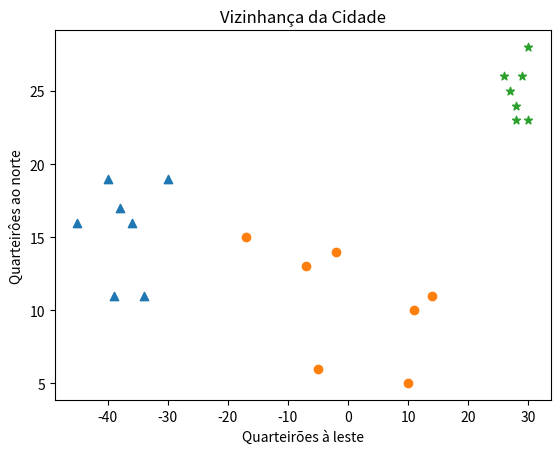

The matplotlib source for this figure:
import random
from matplotlib import pyplot as plt

# 1. Implemente a seguinte função. Ela deve devolver uma lista de comprimento n que contém
# tuplas no formato (x, y) com x , y∈ℤ . Cada tupla representa a localização da residência de
# um funcionário da DataSciescenter. x representa a quantidade de quarteirões ao norte e y
# representa a quantidade de quarteirões ao leste em relação ao centro da cidade, da residência de
# um funcionário. A função deve gerar uma lista com as seguintes restrições.

def gera_base (n):
    lista = []
    i = 1
    while i <= n:
        # 1.1 Para o primeiro terço da lista: -50 <= x <= -40 e 0 <= y <= 10.
        # Alterei para uma lista: -50 <= x <= -25 e 10 <= y <= 20.
        if (i <= n/3):
            q_norte = random.randint(-50, -25) 
            q_leste = random.randint(10, 20) 
            tupla = (q_norte, q_leste)
            lista.append(tupla)
            i += 1
        # 1.2 Para o segundo terço da lista: -45 <= x <= -35 e 5 <= y <= 20.
        # Alterei para uma lista: -20 <= x <= 15 e 5 <= y <= 15.
        elif (i <= (2*n)/3):
            q_norte = random.randint(-20, 15) 
            q_leste = random.randint(5, 15) 
            lista.append((q_norte, q_leste))
            i += 1
        # 1.3 Para o último terço da lista: 20 <= x <= 30 e 20 <= y <= 30.
        else:
            q_norte = random.randint(20, 30) 
            q_leste = random.randint(20, 30)  
            lista.append((q_norte, q_leste))
            i += 1
    #print (lista)
    return lista

# 2. Implemente a seguinte função. Ela recebe uma lista tal qual aquela gerada pela função do
# exercício 1 e exibe, usando um gráfico de dispersão (scatter), os pontos em um plano. Cada terço
# deve ser exibido com uma cor e símbolo diferente, já que cada um deles representa uma vizinhança diferente.
def exibe_grafico ():
    lista = gera_base(21)
    #print (lista)
    l1_1 = lista[:7]  
    l1 = [i[0] for i in l1_1]
    l2 = [i[1] for i in l1_1]
    plt.scatter (l1, l2, marker='^')
    l1_2 = lista[7:14]  
    l1 = [i[0] for i in l1_2]
    l2 = [i[1] for i in l1_2]
    plt.scatter (l1, l2, marker='o')
    l1_3 = lista[14:]  
    l1 = [i[0] for i in l1_3]
    l2 = [i[1] for i in l1_3]
    plt.scatter (l1, l2, marker='*')
    plt.title ("Vizinhança da Cidade")
    plt.xlabel ("Quarteirões à leste")
    plt.ylabel ("Quarteirôes ao norte")
    plt.show()

# 3. Implemente a seguinte função. Trata-se de uma adaptação da função do exercício 2. Ela deve
# executar o algoritmo KMeans a fim de obter os representantes de cada grupo. Use k=3. Ao final,
# ela deve exibir todos os elementos da base em um gráfico de dispersão, bem como os
# representantes de cada um deles obtidos pelo KMeans. Os representantes devem ser exibidos
# com o símbolo “+”.
#def exibe_grafico_e_representantes (base):



# 4 (Desafio, entrega não obrigatória) Para cada grupo obtido, desenhe um círculo com centro no
# seu representante e cujo raio seja suficiente para englobar todas as suas instâncias.

def main():
    #gera_base(12)
    exibe_grafico ()
main()